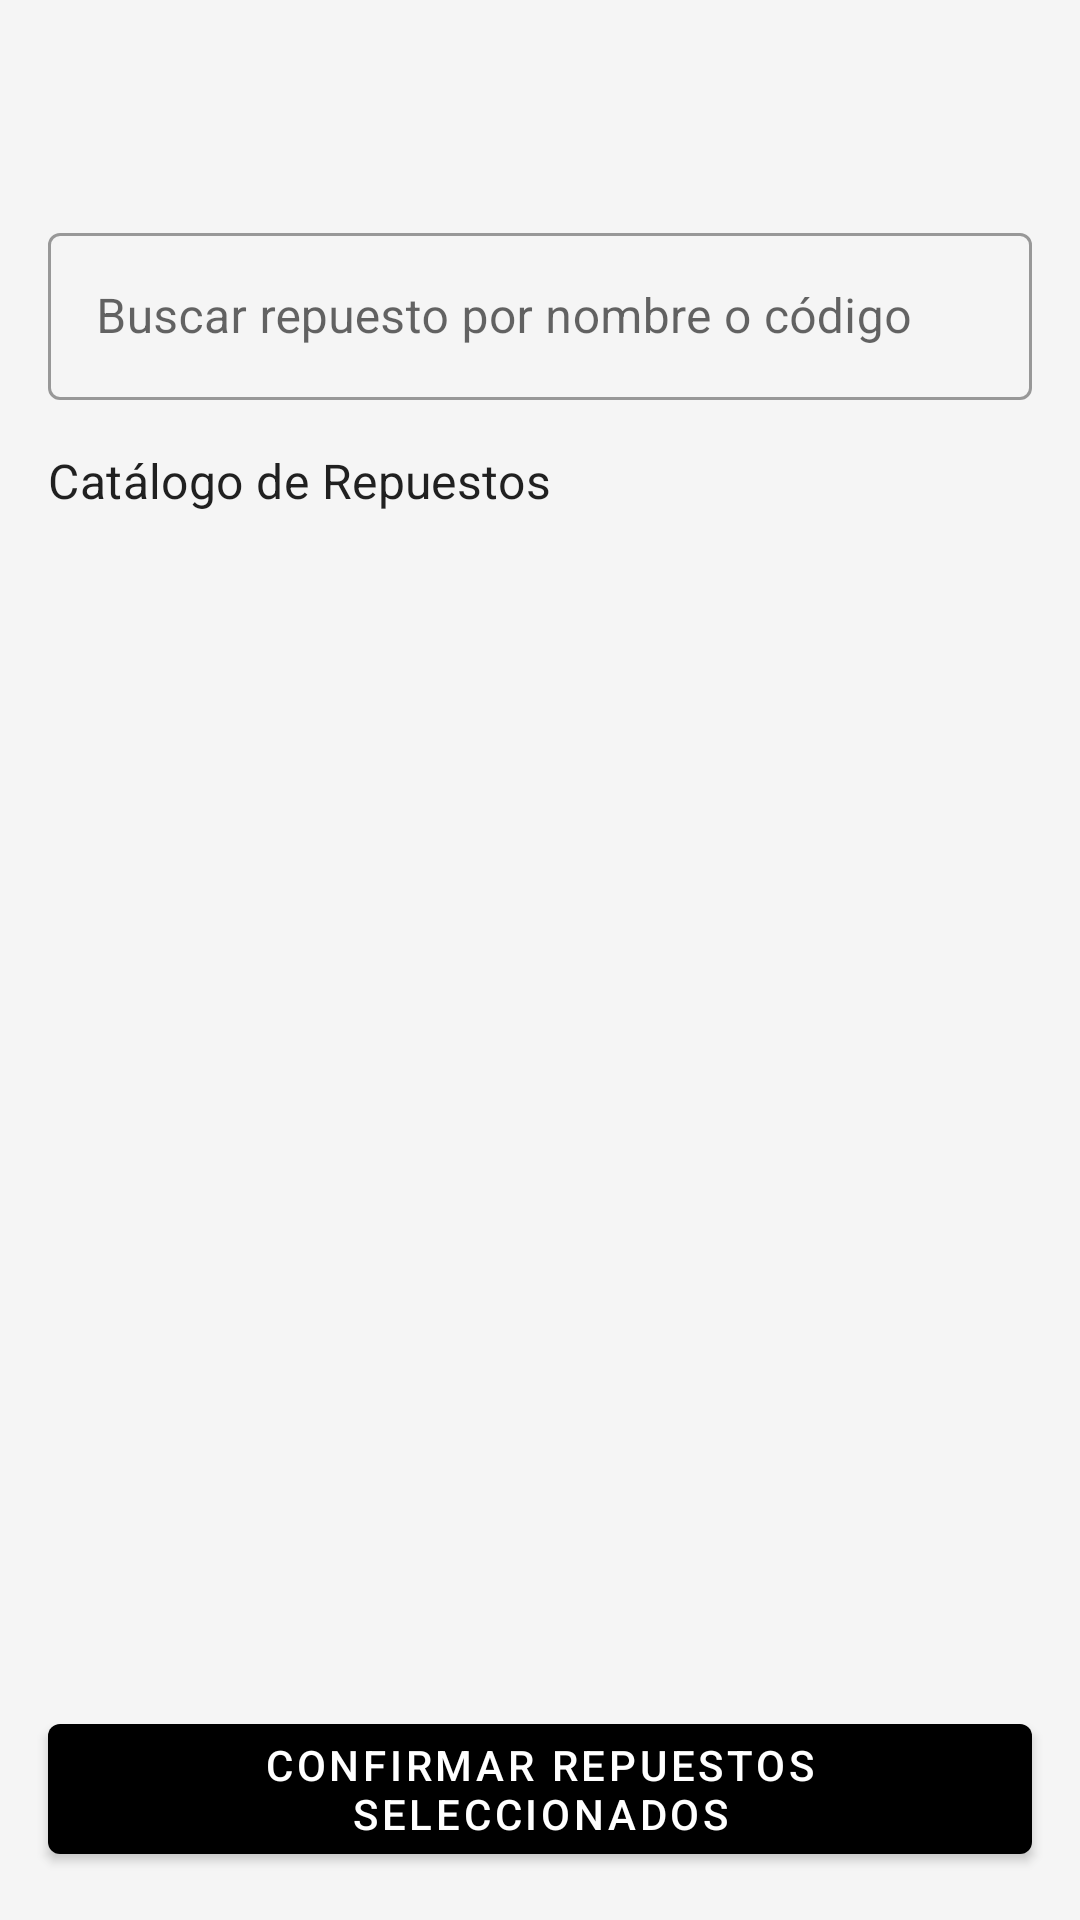

The Android layout XML behind this screen, and the referenced resources:
<!-- AndroidManifest.xml: application theme Theme.ProyectoAndroid -->
<!-- res/layout/fragment_reparacion_repuesto.xml -->
<?xml version="1.0" encoding="utf-8"?>
<androidx.constraintlayout.widget.ConstraintLayout xmlns:android="http://schemas.android.com/apk/res/android"
    xmlns:app="http://schemas.android.com/apk/res-auto"
    xmlns:tools="http://schemas.android.com/tools"
    android:layout_width="match_parent"
    android:layout_height="match_parent"
    android:background="@color/background_light"
    tools:context=".ui.reparacion.repuesto.ReparacionRepuestoFragment">

    <TextView
        android:id="@+id/tvTituloRepuesto"
        android:layout_width="0dp"
        android:layout_height="wrap_content"
        android:layout_marginTop="24dp"
        android:gravity="center"
        android:textAppearance="?attr/textAppearanceHeadline5"
        app:layout_constraintTop_toTopOf="parent"
        app:layout_constraintStart_toStartOf="parent"
        app:layout_constraintEnd_toEndOf="parent"
        tools:text="Repuestos para: Cuchara Principal" />

    <com.google.android.material.textfield.TextInputLayout
        android:id="@+id/tilBuscarRepuesto"
        style="@style/Widget.MaterialComponents.TextInputLayout.OutlinedBox"
        android:layout_width="0dp"
        android:layout_height="wrap_content"
        android:hint="Buscar repuesto por nombre o código"
        android:layout_marginStart="16dp"
        android:layout_marginEnd="16dp"
        android:layout_marginTop="16dp"
        app:layout_constraintTop_toBottomOf="@id/tvTituloRepuesto"
        app:layout_constraintStart_toStartOf="parent"
        app:layout_constraintEnd_toEndOf="parent">

        <com.google.android.material.textfield.TextInputEditText
            android:id="@+id/etBuscarRepuesto"
            android:layout_width="match_parent"
            android:layout_height="wrap_content" />
    </com.google.android.material.textfield.TextInputLayout>

    <TextView
        android:id="@+id/tvCatalogo"
        android:layout_width="wrap_content"
        android:layout_height="wrap_content"
        android:text="Catálogo de Repuestos"
        android:textAppearance="?attr/textAppearanceSubtitle1"
        android:layout_marginTop="16dp"
        android:layout_marginStart="16dp"
        app:layout_constraintTop_toBottomOf="@id/tilBuscarRepuesto"
        app:layout_constraintStart_toStartOf="parent"/>

    <androidx.recyclerview.widget.RecyclerView
        android:id="@+id/rvRepuestosCatalogo"
        android:layout_width="0dp"
        android:layout_height="0dp"
        android:layout_margin="16dp"
        app:layout_constraintTop_toBottomOf="@id/tvCatalogo"
        app:layout_constraintBottom_toTopOf="@+id/btnConfirmarRepuestos"
        app:layout_constraintStart_toStartOf="parent"
        app:layout_constraintEnd_toEndOf="parent"
        tools:listitem="@layout/item_repuesto_seleccion"/>

    <com.google.android.material.button.MaterialButton
        android:id="@+id/btnConfirmarRepuestos"
        style="@style/Widget.MaterialComponents.Button"
        android:layout_width="0dp"
        android:layout_height="wrap_content"
        android:text="Confirmar Repuestos Seleccionados"
        android:layout_marginStart="16dp"
        android:layout_marginEnd="16dp"
        android:layout_marginBottom="16dp"
        app:layout_constraintBottom_toBottomOf="parent"
        app:layout_constraintStart_toStartOf="parent"
        app:layout_constraintEnd_toEndOf="parent" />

</androidx.constraintlayout.widget.ConstraintLayout>
<!-- res/layout/item_repuesto_seleccion.xml (included above) -->
<?xml version="1.0" encoding="utf-8"?>
<LinearLayout xmlns:android="http://schemas.android.com/apk/res/android"
    android:layout_width="match_parent"
    android:layout_height="wrap_content"
    android:orientation="horizontal"
    android:padding="16dp"
    android:gravity="center_vertical">

    <CheckBox
        android:id="@+id/cbRepuesto"
        android:layout_width="wrap_content"
        android:layout_height="wrap_content" />

    <TextView
        android:id="@+id/tvNombreRepuesto"
        android:layout_width="0dp"
        android:layout_height="wrap_content"
        android:layout_weight="1"
        android:text="Nombre del Repuesto"
        android:textSize="16sp" />

    <EditText
        android:id="@+id/etCantidad"
        android:layout_width="50dp"
        android:layout_height="wrap_content"
        android:inputType="number"
        android:hint="0"/>

</LinearLayout>
<!-- resources referenced by this layout -->
<resources>
  <color name="background_light">#F5F5F5</color>
  <style name="Theme.ProyectoAndroid" parent="Theme.MaterialComponents.Light.NoActionBar">
          
          <item name="colorPrimary">@color/black</item>
          <item name="colorPrimaryVariant">@color/gold_dark</item>
          <item name="colorOnPrimary">@color/white</item>
          
          <item name="colorSecondary">@color/gold_light</item>
          <item name="colorSecondaryVariant">@color/gold_dark</item>
          <item name="colorOnSecondary">@color/black</item>
          
          <item name="android:statusBarColor" tools:targetApi="l">?attr/colorPrimaryVariant</item>
          
      </style>
  <color name="black">#FF000000</color>
  <color name="gold_dark">#B8860B</color>
  <color name="white">#FFFFFFFF</color>
  <color name="gold_light">#FFD700</color>
</resources>
